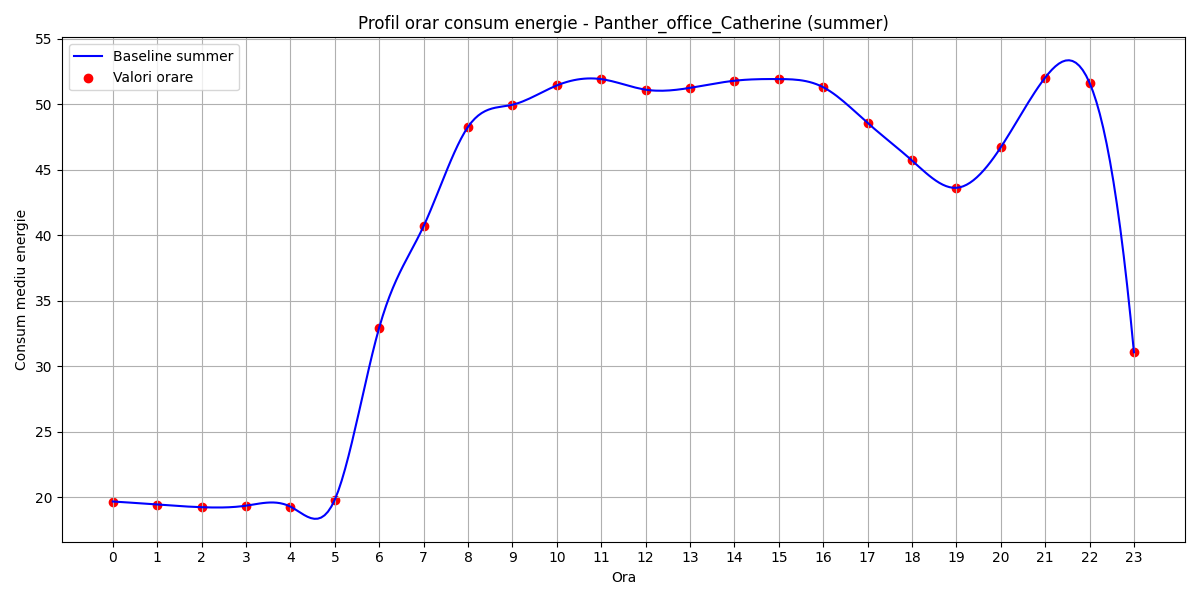

The data file committed next to this chart (first rows):
hour, B(t)
0, 19.67
1, 19.44
2, 19.24
3, 19.35
4, 19.28
5, 19.81
6, 32.95
7, 40.7
8, 48.28
9, 49.97
10, 51.45
11, 51.93
12, 51.12
13, 51.26
14, 51.81
15, 51.93
16, 51.31
17, 48.59
18, 45.72
19, 43.63
20, 46.72
21, 52.04
22, 51.65
23, 31.07
